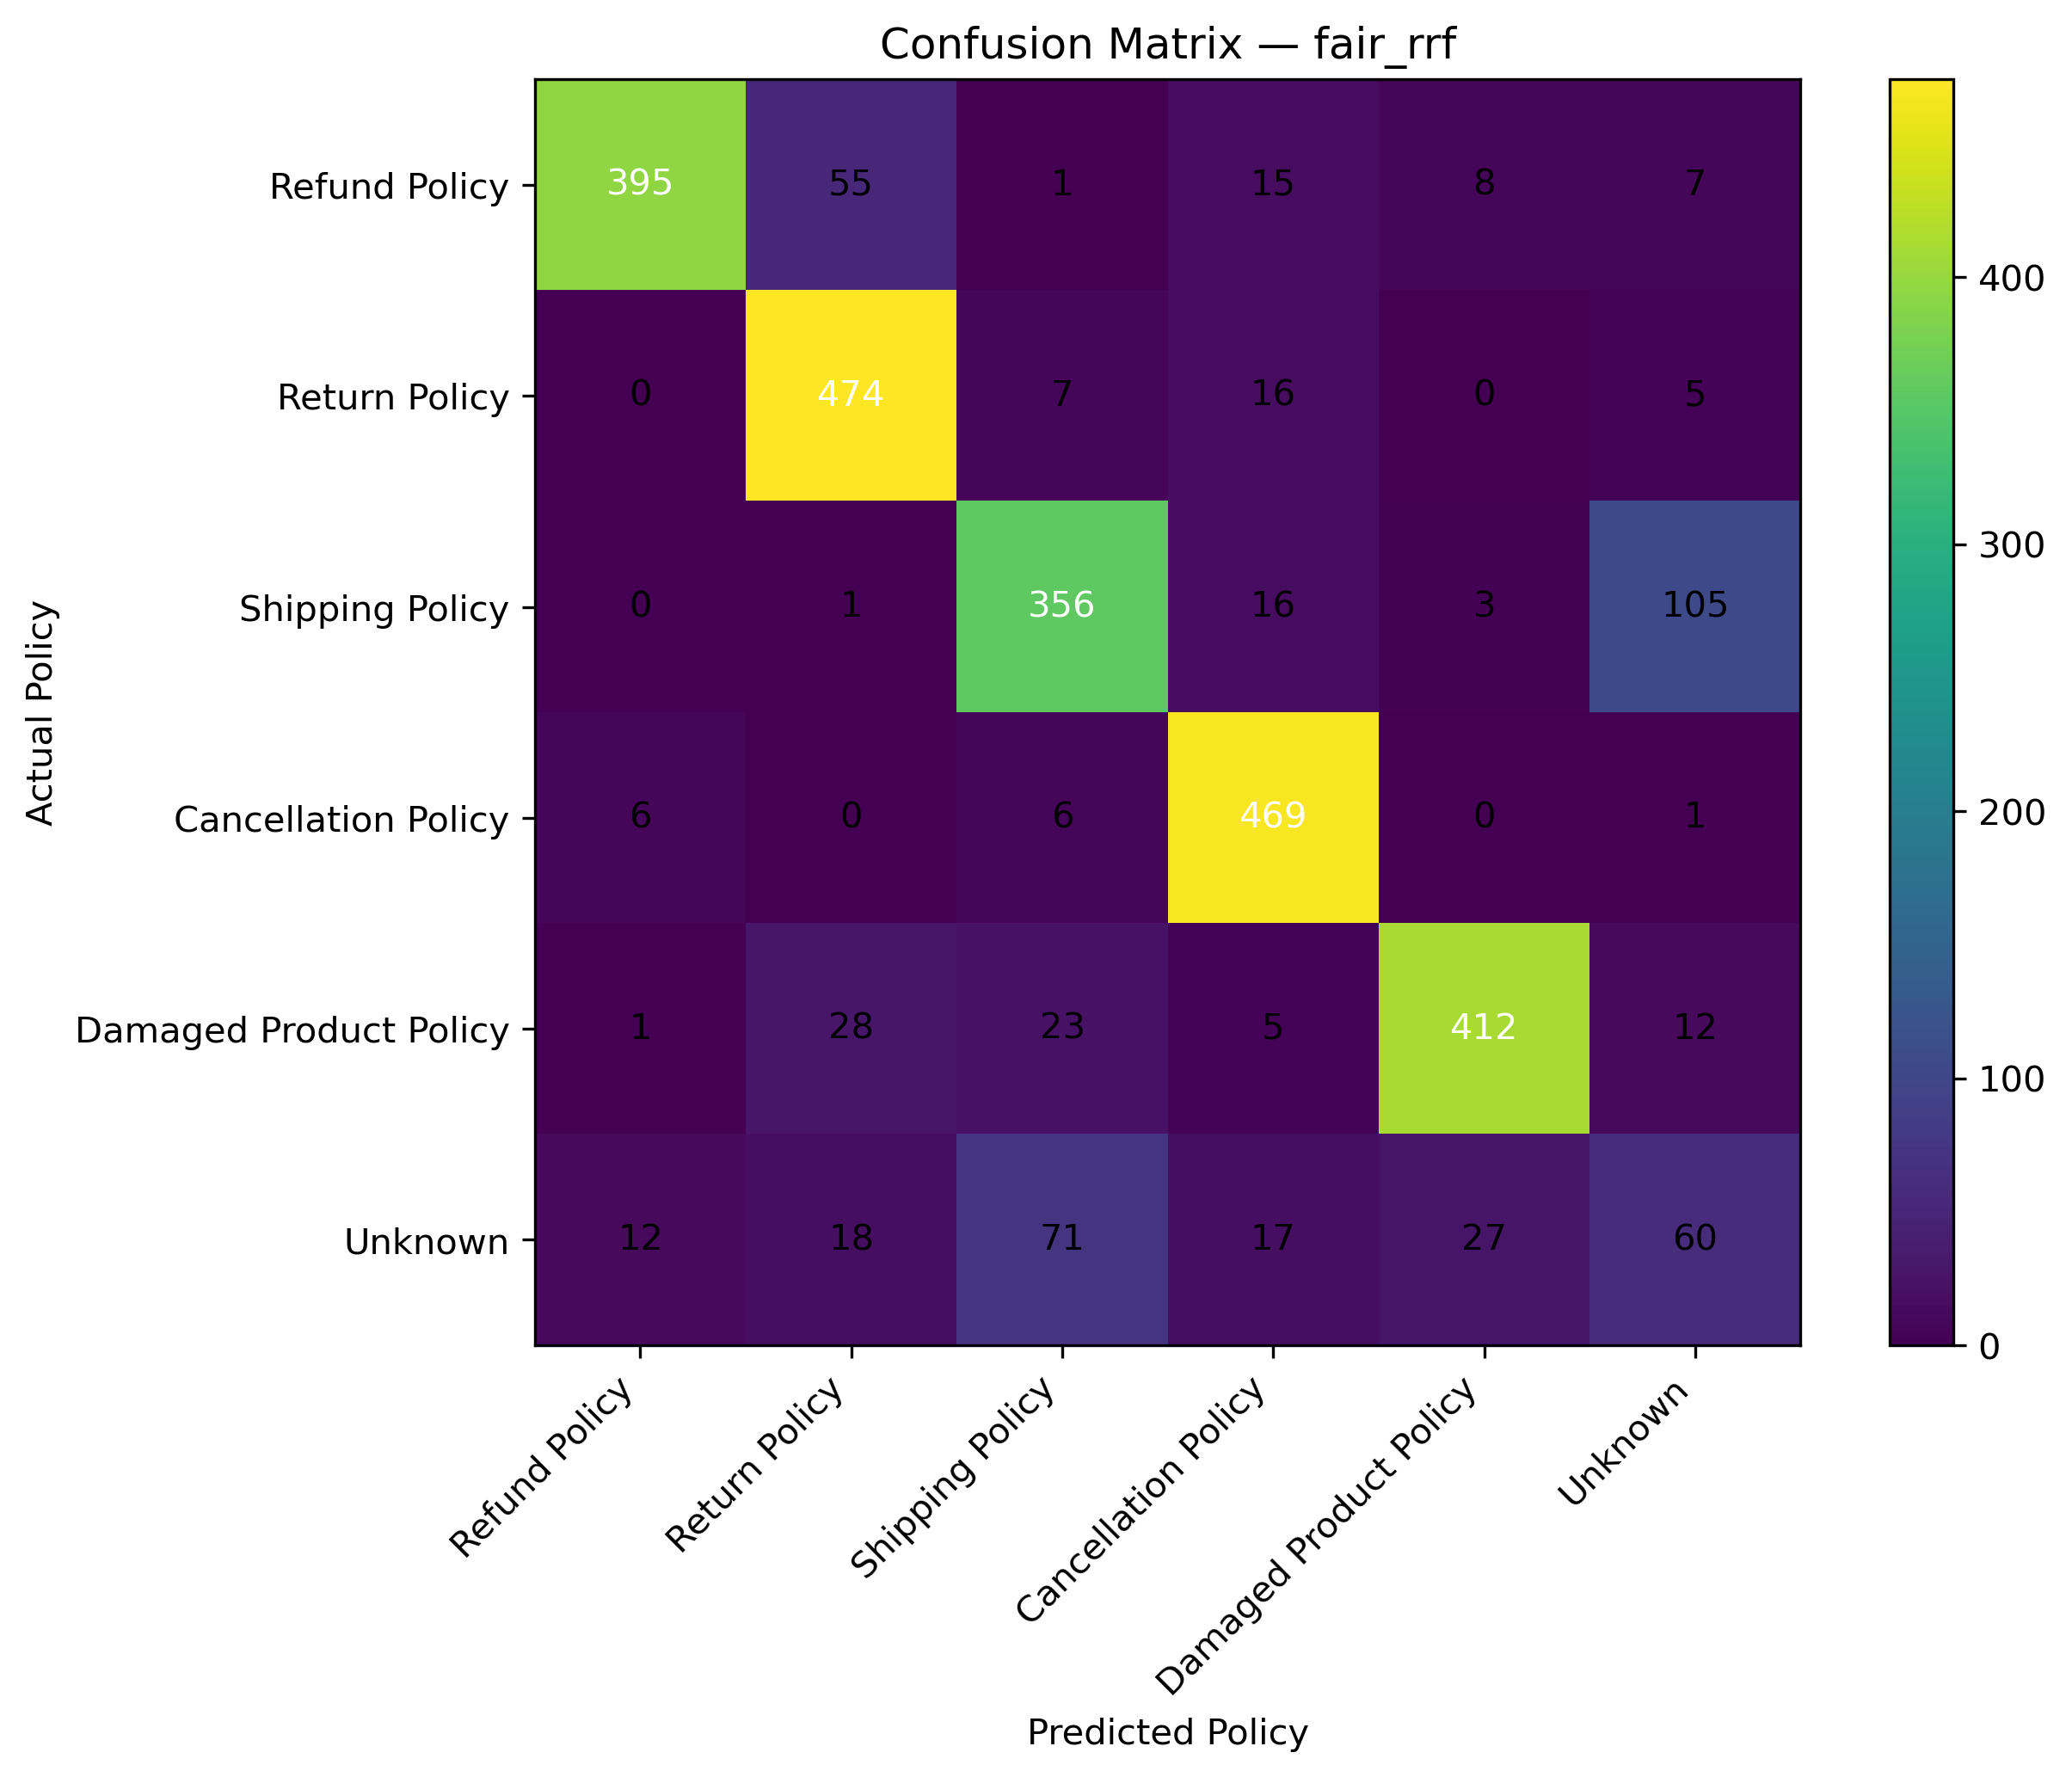

The file beside this chart, header and first rows:
, Refund Policy, Return Policy, Shipping Policy, Cancellation Policy, Damaged Product Policy, Unknown
Refund Policy, 395, 55, 1, 15, 8, 7
Return Policy, 0, 474, 7, 16, 0, 5
Shipping Policy, 0, 1, 356, 16, 3, 105
Cancellation Policy, 6, 0, 6, 469, 0, 1
Damaged Product Policy, 1, 28, 23, 5, 412, 12
Unknown, 12, 18, 71, 17, 27, 60
